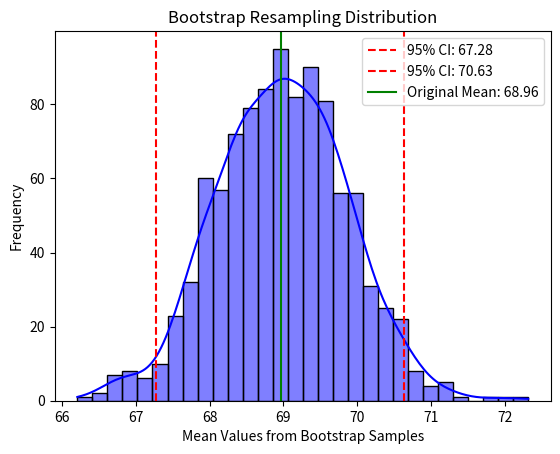

Here is the Python script that generated this plot:
import numpy as np
import matplotlib.pyplot as plt
import seaborn as sns

# Generate synthetic data (e.g., exam scores)
np.random.seed(42)
data = np.random.normal(loc=70, scale=10, size=100)  # Mean=70, Std=10, 100 samples

# Number of bootstrap samples
num_bootstrap_samples = 1000
bootstrap_means = []

# Perform bootstrap resampling
for _ in range(num_bootstrap_samples):
    sample = np.random.choice(data, size=len(data), replace=True)  # Resampling with replacement
    bootstrap_means.append(np.mean(sample))  # Compute mean of each sample

# Calculate confidence intervals (e.g., 95%)
lower_bound = np.percentile(bootstrap_means, 2.5)
upper_bound = np.percentile(bootstrap_means, 97.5)

# Plot results
sns.histplot(bootstrap_means, kde=True, bins=30, color="blue")
plt.axvline(lower_bound, color='red', linestyle='dashed', label=f'95% CI: {lower_bound:.2f}')
plt.axvline(upper_bound, color='red', linestyle='dashed', label=f'95% CI: {upper_bound:.2f}')
plt.axvline(np.mean(data), color='green', linestyle='solid', label=f'Original Mean: {np.mean(data):.2f}')
plt.xlabel("Mean Values from Bootstrap Samples")
plt.ylabel("Frequency")
plt.title("Bootstrap Resampling Distribution")
plt.legend()
plt.show()

# Print results
print(f"Original Sample Mean: {np.mean(data):.2f}")
print(f"95% Confidence Interval for the Mean: [{lower_bound:.2f}, {upper_bound:.2f}]")
